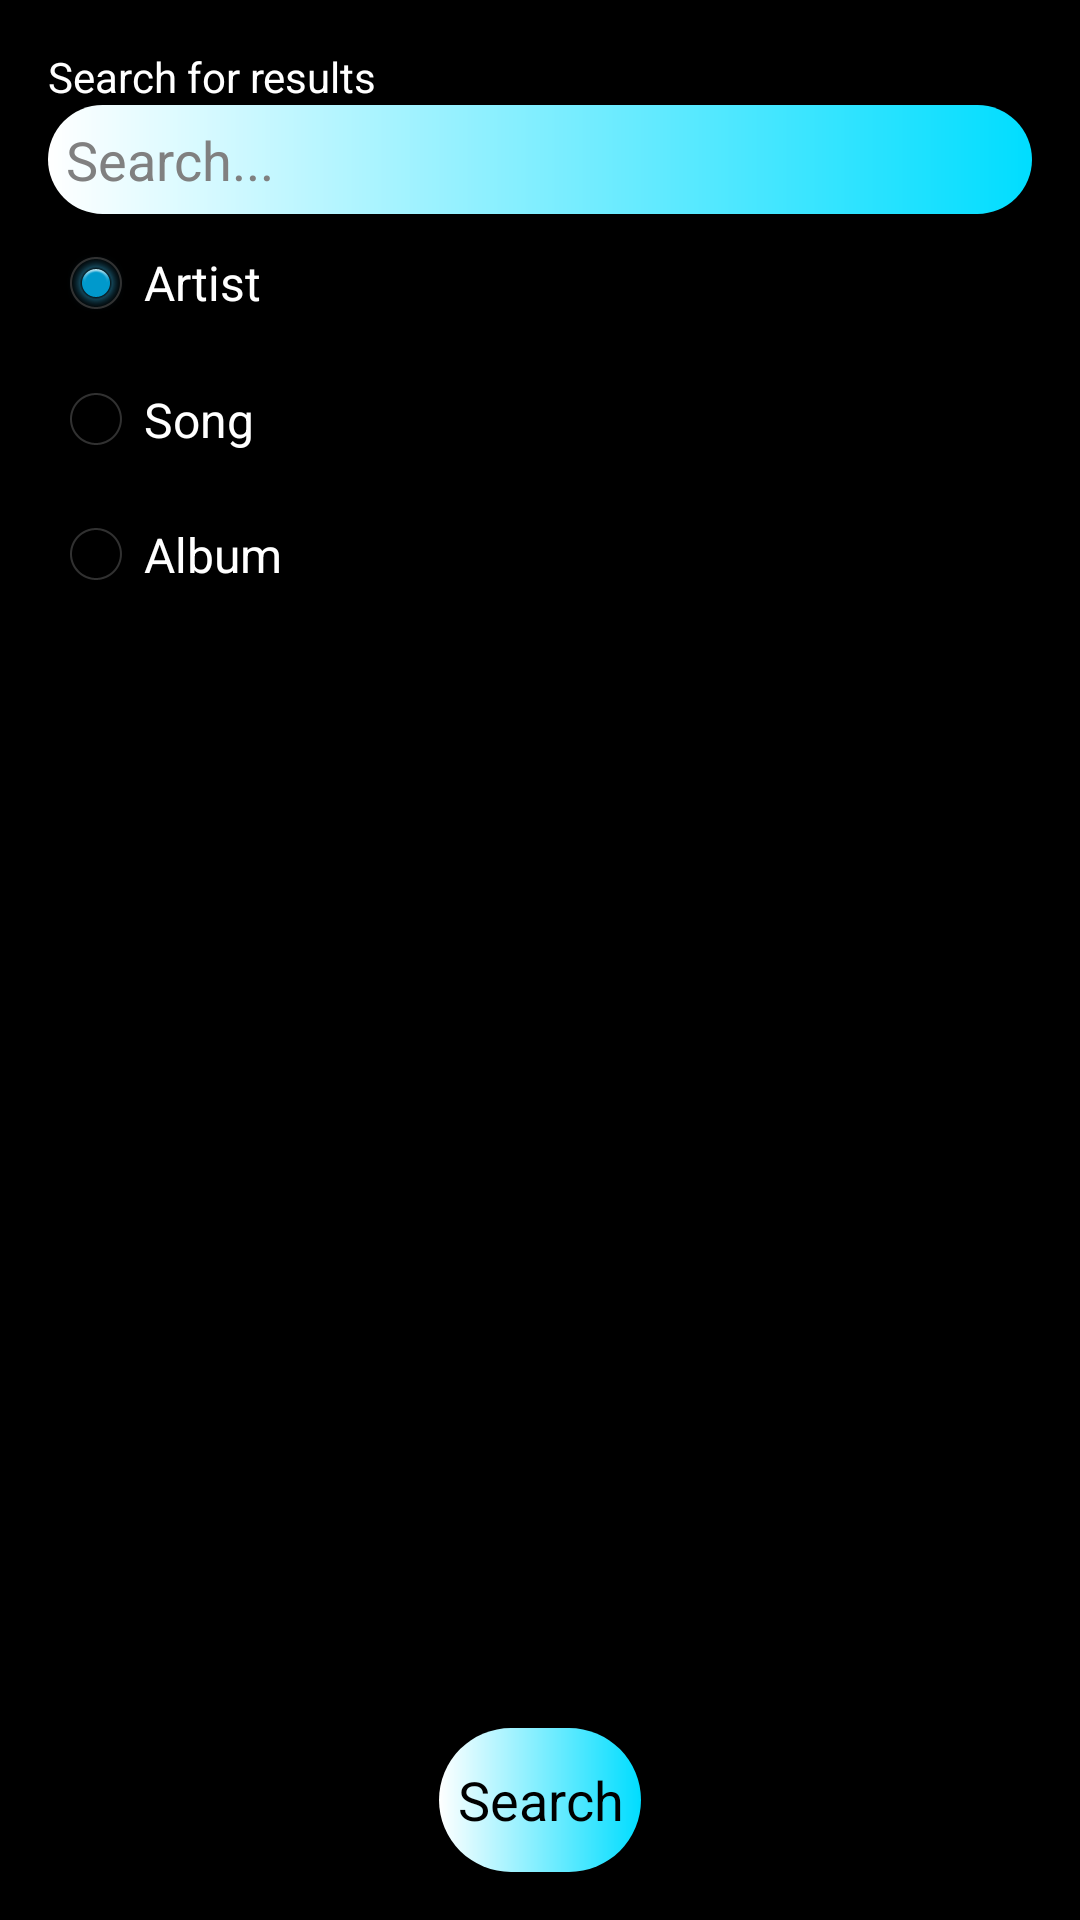

Here is an Android app screen rendered from its layout file. Give the layout XML and the strings, colors and styles it references.
<!-- AndroidManifest.xml: application theme AppTheme -->
<!-- res/layout/activity_main.xml -->
<RelativeLayout xmlns:android="http://schemas.android.com/apk/res/android"
    xmlns:tools="http://schemas.android.com/tools"
    android:layout_width="match_parent"
    android:layout_height="match_parent"
    android:paddingLeft="@dimen/activity_horizontal_margin"
    android:paddingRight="@dimen/activity_horizontal_margin"
    android:paddingTop="@dimen/activity_vertical_margin"
    android:paddingBottom="@dimen/activity_vertical_margin"
    android:background="@android:color/background_dark"
    tools:context="com.example.example.xboxplayerexcercise.activities.MainActivity">

    <TextView
        android:text="Search for results"
        android:textColor="@android:color/white"
        android:id="@+id/textView"
        android:layout_width="wrap_content"
        android:layout_height="wrap_content" />

    <Button
        android:layout_width="wrap_content"
        android:layout_height="wrap_content"
        android:text="Search"
        android:id="@+id/button"
        android:layout_alignParentBottom="true"
        android:layout_centerHorizontal="true"
        android:onClick="searchArtist"
        android:background="@drawable/text_fields" />

    <EditText
        android:layout_width="wrap_content"
        android:layout_height="wrap_content"
        android:id="@+id/editText"
        android:layout_below="@+id/textView"
        android:layout_alignParentLeft="true"
        android:layout_alignParentStart="true"
        android:layout_alignParentRight="true"
        android:layout_alignParentEnd="true"
        android:hint="Search..."
        android:lines="1"
        android:background="@drawable/text_fields" />

    <RadioGroup
        android:layout_width="fill_parent"
        android:layout_height="wrap_content"
        android:layout_below="@+id/editText"
        android:layout_alignParentLeft="true"
        android:layout_alignParentStart="true"
        android:id="@+id/radioGroup">

        <RadioButton
            android:layout_width="match_parent"
            android:layout_height="46dp"
            android:text="Artist"
            android:id="@+id/artist_radio_button"
            android:checked="true"
            style="@style/AppTheme" />

        <RadioButton
            android:layout_width="match_parent"
            android:layout_height="45dp"
            android:text="Song"
            android:id="@+id/song_radio_button"
            android:checked="false"
            style="@style/AppTheme" />

        <RadioButton
            android:layout_width="match_parent"
            android:layout_height="45dp"
            android:text="Album"
            android:id="@+id/album_radio_button"
            android:checked="false"
            style="@style/AppTheme" />
    </RadioGroup>

</RelativeLayout>
<!-- resources referenced by this layout -->
<resources>
  <dimen name="activity_horizontal_margin">16dp</dimen>
  <dimen name="activity_vertical_margin">16dp</dimen>
  <!-- drawable text_fields (drawable-hdpi) -->
  <shape xmlns:android="http://schemas.android.com/apk/res/android"
      android:shape="rectangle">
      <gradient
          android:startColor="@android:color/white"
          android:endColor="@android:color/holo_blue_bright"/>
      <padding android:left="6dp"
          android:top="6dp"
          android:right="6dp"
          android:bottom="6dp" />
      <corners android:radius="30dp" />
  
  </shape>
  <style name="AppTheme" parent="android:Theme.Holo.Light.DarkActionBar">
          <item name="android:textColor">@android:color/white</item>
      </style>
</resources>
